Image classification data set "data" (azief27saclolo/Thesis-Project on GitHub). Class labels (4): early blight leaf, healthy leaf, late blight leaf, septoria leaf.

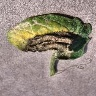
Label: late blight leaf

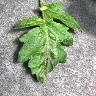
Label: late blight leaf

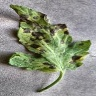
Label: early blight leaf

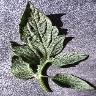
Label: healthy leaf

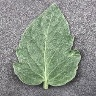
Label: healthy leaf

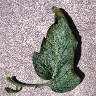
Label: septoria leaf
